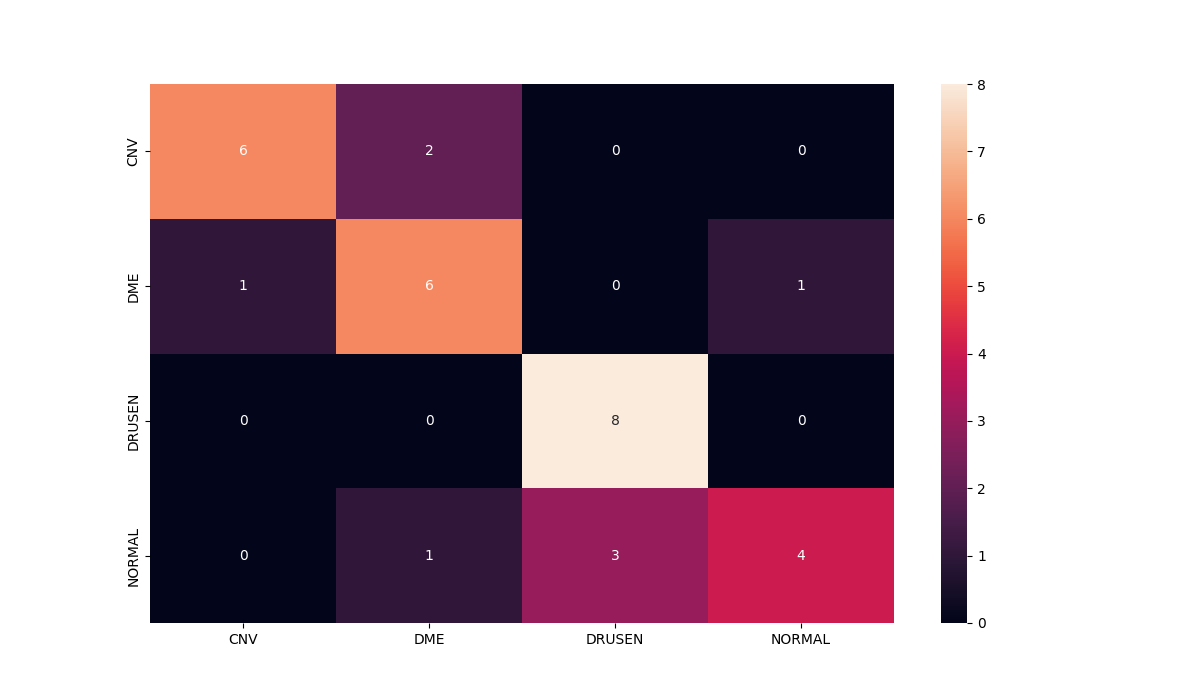

Values plotted in this chart, from the file beside it:
, precision, recall, f1-score, support
0.0, 0.8571, 0.75, 0.8, 8.0
1.0, 0.6667, 0.75, 0.7059, 8.0
2.0, 0.7273, 1.0, 0.8421, 8.0
3.0, 0.8, 0.5, 0.6154, 8.0
accuracy, 0.75, 0.75, 0.75, 0.75
macro avg, 0.7628, 0.75, 0.7408, 32.0
weighted avg, 0.7628, 0.75, 0.7408, 32.0
